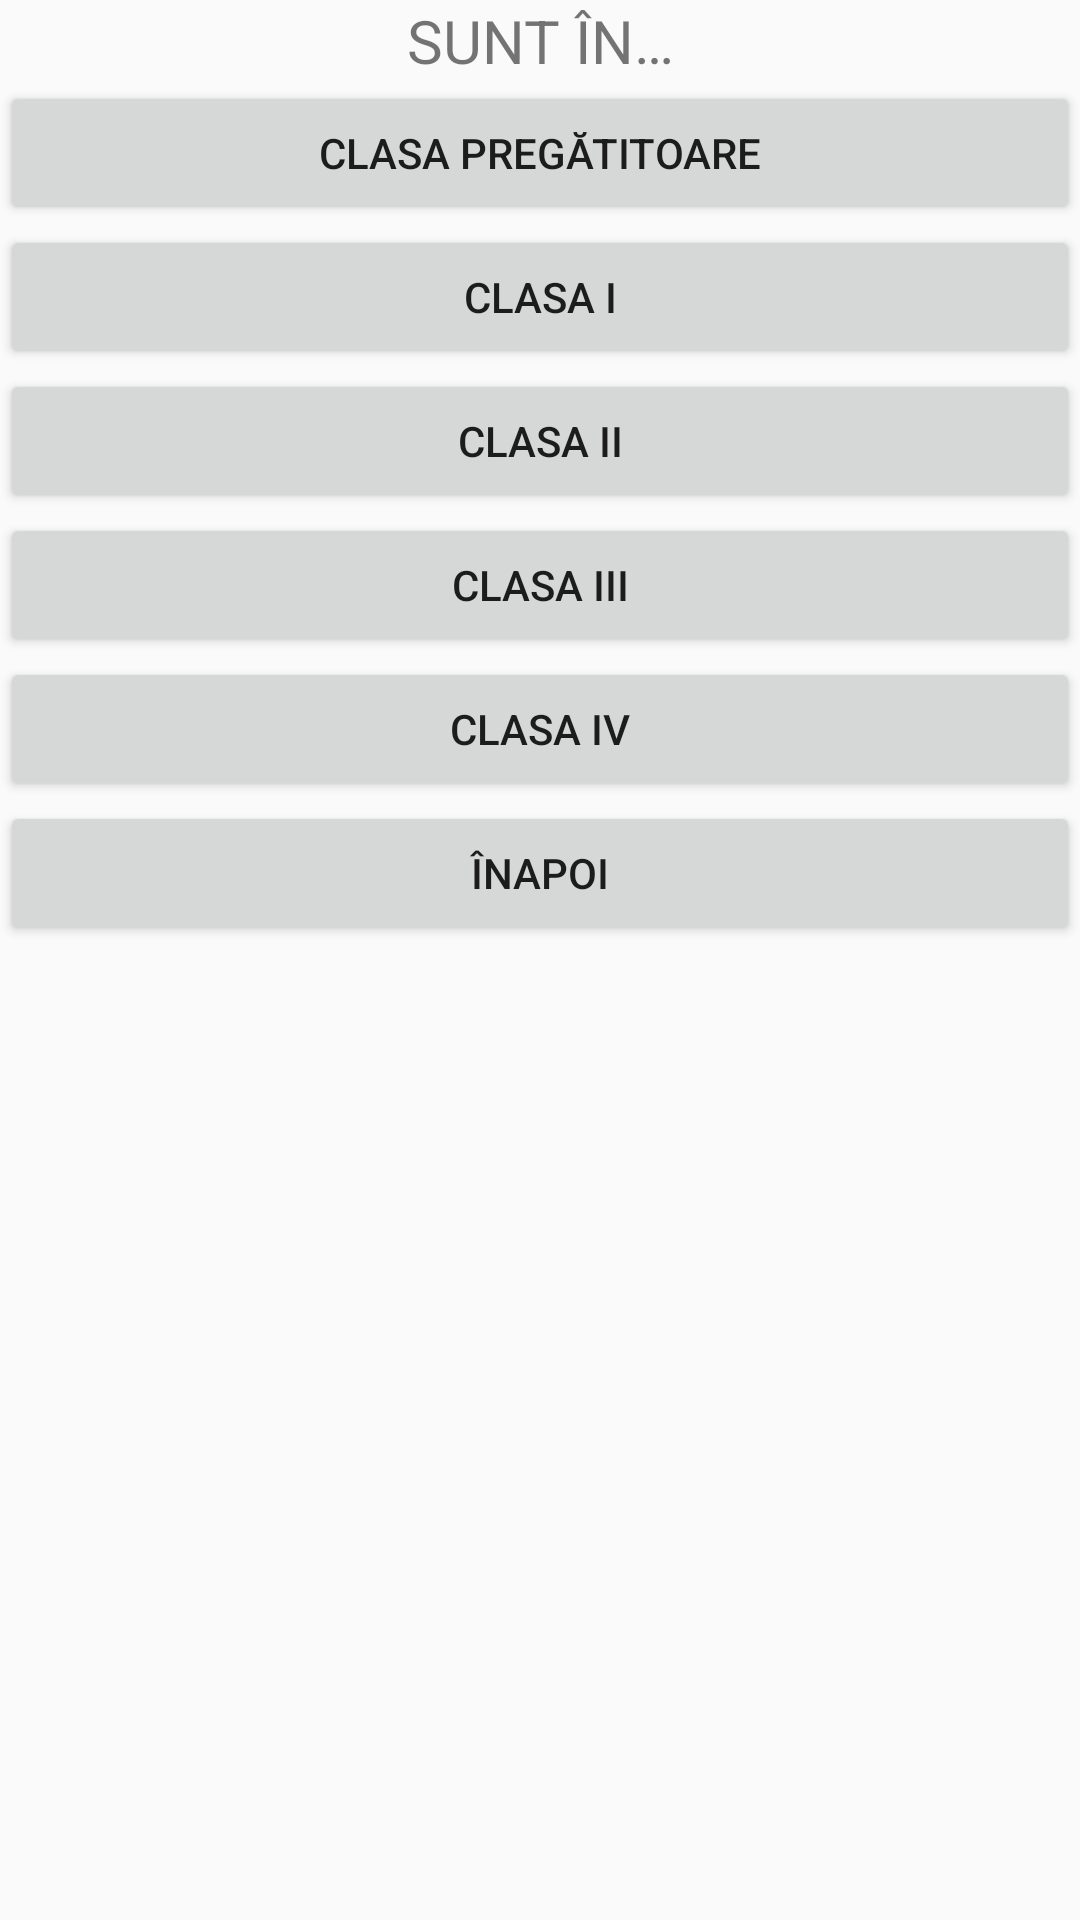

Here is an Android app screen rendered from its layout file. Give the layout XML and the strings, colors and styles it references.
<!-- AndroidManifest.xml: application theme Theme.AppDidactica -->
<!-- res/layout/activity_second.xml -->
<?xml version="1.0" encoding="utf-8"?>
<TableLayout xmlns:android="http://schemas.android.com/apk/res/android"
    xmlns:tools="http://schemas.android.com/tools"
    android:layout_width="match_parent"
    android:layout_height="match_parent"
    tools:context=".SecondActivity">

    <TextView
        android:id="@+id/text1"
        android:layout_width="wrap_content"
        android:layout_height="wrap_content"
        android:text="@string/sunt_în"
        android:textSize="20sp"
        android:textAlignment="center" />

    <Button
        android:id="@+id/btnClasa0"
        android:layout_width="wrap_content"
        android:layout_height="wrap_content"
        android:text="@string/cls0"
        android:textAlignment="center"
        android:onClick="ApasaPeClasa0"/>

    <Button
        android:id="@+id/btnClasa1"
        android:layout_width="wrap_content"
        android:layout_height="wrap_content"
        android:text="@string/cls1"
        android:textAlignment="center"
        android:onClick="ApasaPeClasa1"/>

    <Button
        android:id="@+id/btnClasa2"
        android:layout_width="wrap_content"
        android:layout_height="wrap_content"
        android:text="@string/cls2"
        android:textAlignment="center"
        android:onClick="ApasaPeClasa2"
        />

    <Button
        android:id="@+id/btnClasa3"
        android:layout_width="wrap_content"
        android:layout_height="wrap_content"
        android:text="@string/cls3"
        android:textAlignment="center"
        android:onClick="ApasaPeClasa3"
        />

    <Button
        android:id="@+id/btnClasa4"
        android:layout_width="wrap_content"
        android:layout_height="wrap_content"
        android:text="@string/cls4"
        android:textAlignment="center"
        android:onClick="ApasaPeClasa4"/>

    <Button
        android:id="@+id/button1"
        android:layout_width="wrap_content"
        android:layout_height="wrap_content"
        android:text="@string/inapoi" />

</TableLayout>
<!-- resources referenced by this layout -->
<resources>
  <string name="cls0">CLASA PREGĂTITOARE</string>
  <string name="cls1">CLASA I</string>
  <string name="cls2">CLASA II</string>
  <string name="cls3">CLASA III</string>
  <string name="cls4">CLASA IV</string>
  <string name="inapoi">ÎNAPOI</string>
  <style name="Theme.AppDidactica" parent="Theme.AppCompat.Light.NoActionBar">
          
          <item name="colorPrimary">@color/purple_500</item>
          <item name="colorPrimaryDark">@color/purple_700</item>
          <item name="colorAccent">@color/teal_200</item>
          
      </style>
  <!-- not gathered from this repository: default colours our renderer supplied (Android Studio template values) -->
  <color name="purple_500">#FF6200EE</color>
  <color name="purple_700">#FF3700B3</color>
  <color name="teal_200">#FF03DAC5</color>
</resources>
